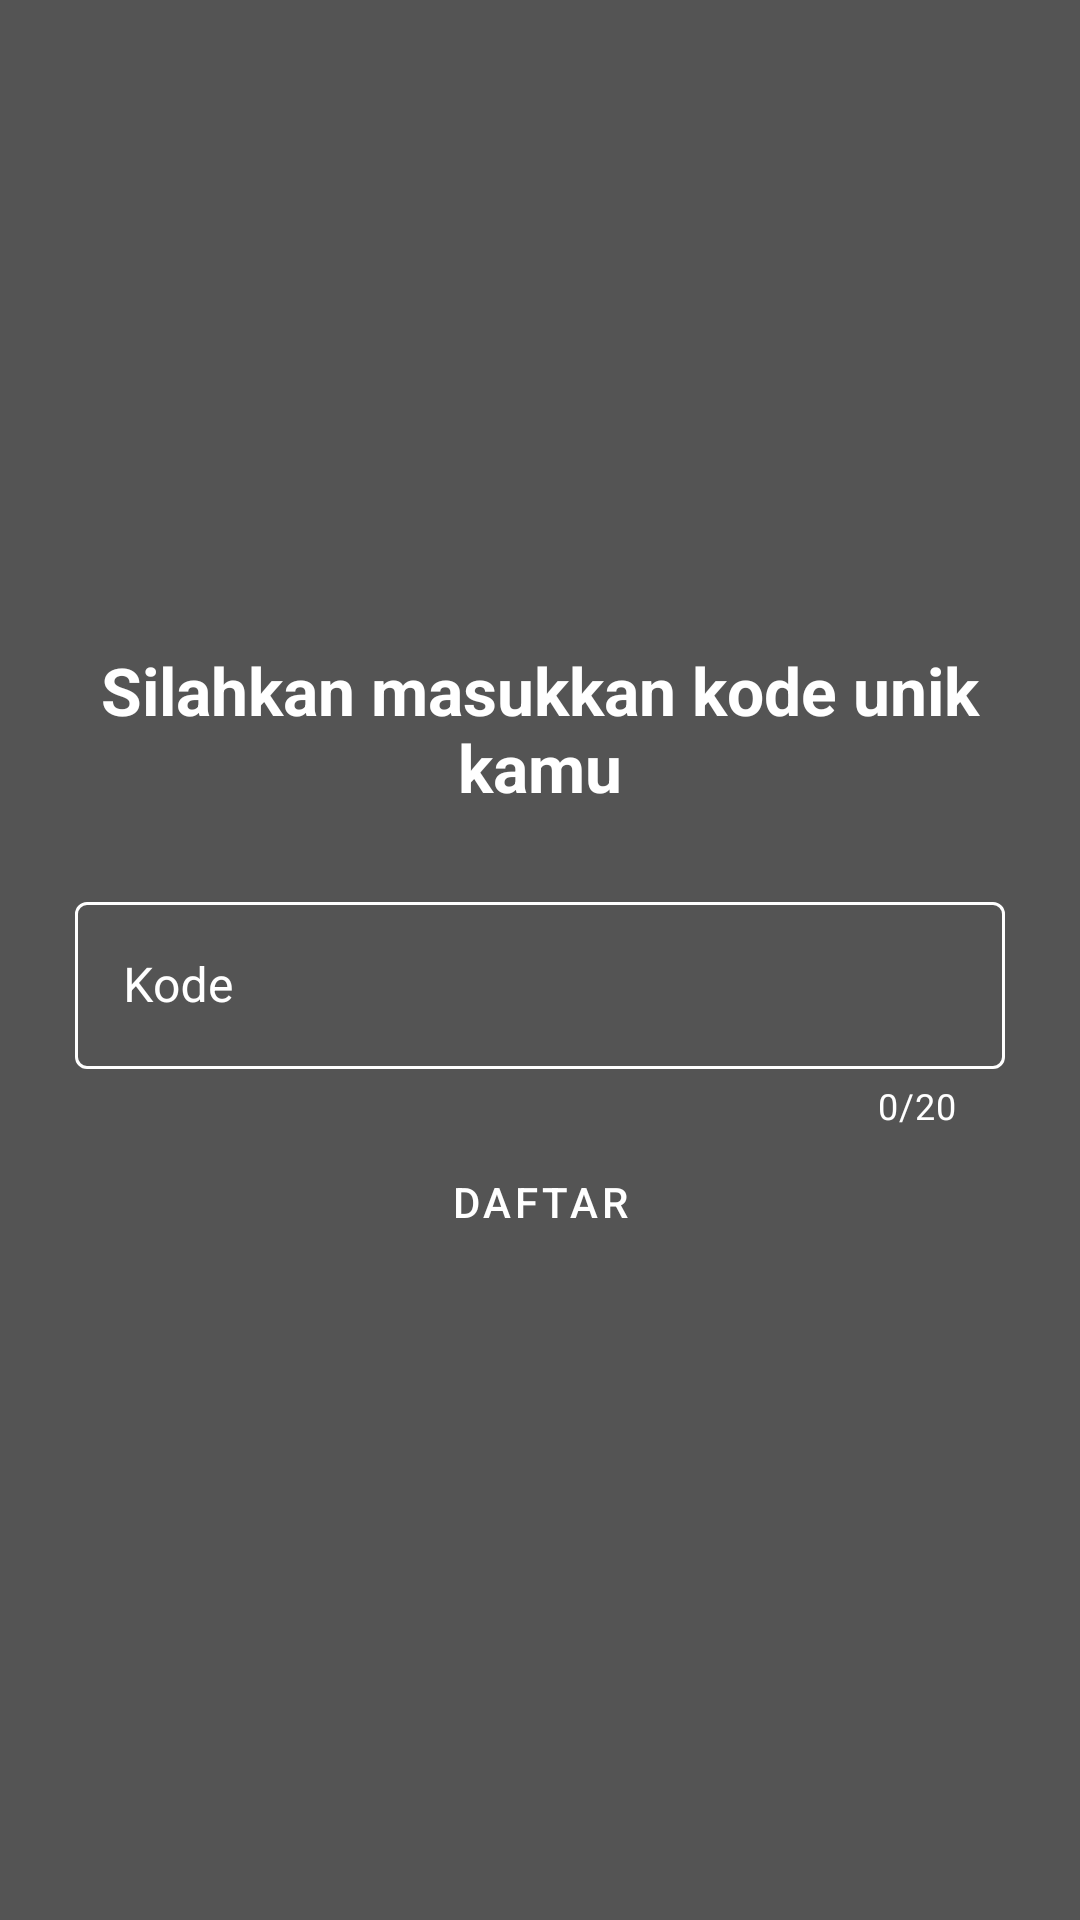

The Android layout XML behind this screen, and the referenced resources:
<!-- AndroidManifest.xml: application theme Theme.MyApp -->
<!-- res/layout/activity_register.xml -->
<?xml version="1.0" encoding="utf-8"?>
<androidx.coordinatorlayout.widget.CoordinatorLayout xmlns:android="http://schemas.android.com/apk/res/android"
    xmlns:app="http://schemas.android.com/apk/res-auto"
    xmlns:tools="http://schemas.android.com/tools"
    android:layout_width="match_parent"
    android:layout_height="match_parent"
    android:background="@color/colorBackground"
    tools:context=".activity.register.RegisterActivity">

    <LinearLayout
        android:layout_width="match_parent"
        android:layout_height="wrap_content"
        android:orientation="vertical"
        android:layout_gravity="center"
        android:layout_margin="25dp">

        <TextView
            android:layout_width="match_parent"
            android:layout_height="wrap_content"
            android:text="@string/teks_register"
            android:textColor="@color/colorWhite"
            android:textSize="22sp"
            android:textAlignment="center"
            android:textStyle="bold"/>

        <com.google.android.material.textfield.TextInputLayout
            android:layout_width="match_parent"
            android:layout_height="wrap_content"
            android:layout_marginTop="25dp"
            android:textColorHint="@color/colorWhite"
            android:hint="@string/kode"
            style="@style/MyTextInputLayout"
            app:hintTextColor="@color/colorWhite"
            app:counterEnabled="true"
            app:counterMaxLength="20"
            app:counterTextColor="@color/colorWhite"
            app:errorEnabled="true">

            <com.google.android.material.textfield.TextInputEditText
                android:layout_width="match_parent"
                android:layout_height="wrap_content"
                android:textColor="@color/colorWhite"
                android:id="@+id/edit_text_register"
                android:inputType="text"
                android:maxLines="1"/>

        </com.google.android.material.textfield.TextInputLayout>

        <Button
            android:id="@+id/button_register"
            style="?attr/materialButtonOutlinedStyle"
            android:layout_width="match_parent"
            android:layout_height="wrap_content"
            android:text="@string/teks_button_register"
            app:strokeColor="@color/colorWhite"
            android:textColor="@color/colorWhite"/>

    </LinearLayout>

</androidx.coordinatorlayout.widget.CoordinatorLayout>
<!-- resources referenced by this layout -->
<resources>
  <color name="colorBackground">#545454</color>
  <color name="colorWhite">#FFFFFF</color>
  <string name="kode">Kode</string>
  <string name="teks_button_register">Daftar</string>
  <string name="teks_register">Silahkan masukkan kode unik kamu</string>
  <style name="MyTextInputLayout" parent="Widget.MaterialComponents.TextInputLayout.OutlinedBox">
          <item name="boxStrokeColor">@color/edit_text_box_border</item>
      </style>
  <style name="Theme.MyApp" parent="Theme.MaterialComponents.Light.NoActionBar">
          <item name="colorPrimary">@color/colorPrimary</item>
          <item name="colorPrimaryDark">@color/colorPrimaryDark</item>
          <item name="colorAccent">@color/colorAccent</item>
  
          <item name="android:textColorSecondary">@color/colorWhite</item>
      </style>
  <color name="colorPrimary">#757575</color>
  <color name="colorPrimaryDark">#616161</color>
  <color name="colorAccent">#9e9e9e</color>
</resources>
